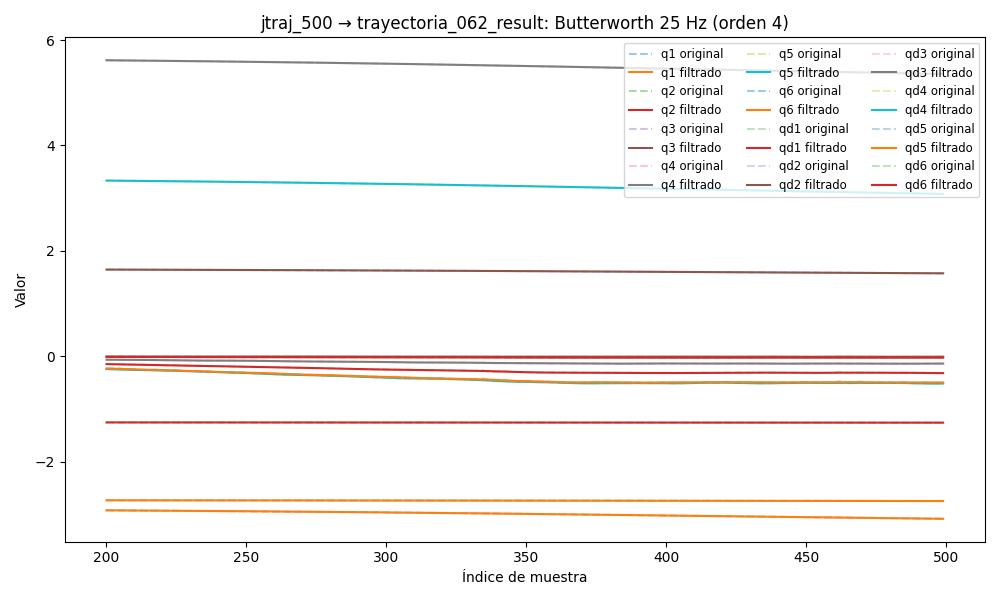

Values plotted in this chart, from the file beside it:
timestamp, q1, q2, q3, q4, q5, q6, qd1, qd2, qd3, qd4, qd5, qd6, tau1, tau2, tau3, tau4, tau5, tau6
1749026900, -2.902, -1.256, 1.653, 5.649, 3.364, -2.731, -0.04105, 0.01916, 0.005211, 0.02748, 0.05448, -0.04136, -0.2104, -0.7454, -0.6946, 0.1029, 0.08954, -0.1305
1749026900, -2.902, -1.256, 1.653, 5.649, 3.365, -2.731, -0.03889, 0.01819, 0.004618, 0.02571, 0.05154, -0.03909, -0.2061, -0.7419, -0.6818, 0.1002, 0.09894, -0.1276
1749026900, -2.902, -1.256, 1.653, 5.649, 3.365, -2.731, -0.03678, 0.01722, 0.004037, 0.024, 0.04864, -0.03686, -0.228, -0.7382, -0.705, 0.1197, 0.09293, -0.1461
1749026900, -2.902, -1.256, 1.653, 5.649, 3.365, -2.731, -0.03472, 0.01624, 0.00348, 0.02236, 0.04582, -0.03469, -0.255, -0.7368, -0.6947, 0.1009, 0.0964, -0.1473
1749026900, -2.902, -1.256, 1.653, 5.649, 3.365, -2.731, -0.03274, 0.01524, 0.002957, 0.0208, 0.04308, -0.03257, -0.2264, -0.7325, -0.6962, 0.1065, 0.09741, -0.1487
1749026900, -2.902, -1.256, 1.653, 5.649, 3.365, -2.731, -0.03083, 0.01423, 0.002477, 0.01934, 0.04043, -0.03053, -0.2629, -0.737, -0.6876, 0.1244, 0.1137, -0.1442
1749026900, -2.902, -1.256, 1.653, 5.649, 3.365, -2.731, -0.029, 0.0132, 0.002046, 0.01798, 0.03789, -0.02856, -0.2396, -0.7327, -0.6848, 0.09785, 0.09381, -0.1401
1749026900, -2.903, -1.256, 1.653, 5.649, 3.365, -2.731, -0.02724, 0.01214, 0.001669, 0.0167, 0.03546, -0.02666, -0.2388, -0.7108, -0.6932, 0.1305, 0.08132, -0.1552
1749026900, -2.903, -1.256, 1.653, 5.649, 3.365, -2.731, -0.02553, 0.01107, 0.001348, 0.01549, 0.03313, -0.02481, -0.2399, -0.7191, -0.6929, 0.1114, 0.09892, -0.1307
1749026900, -2.903, -1.256, 1.653, 5.649, 3.365, -2.731, -0.02388, 0.009993, 0.001084, 0.01434, 0.03091, -0.02302, -0.2689, -0.7138, -0.6927, 0.1252, 0.08938, -0.153
1749026900, -2.903, -1.256, 1.653, 5.649, 3.365, -2.731, -0.02226, 0.008911, 0.0008731, 0.01323, 0.02877, -0.02127, -0.2329, -0.6714, -0.6746, 0.1237, 0.1047, -0.1351
1749026900, -2.903, -1.256, 1.653, 5.649, 3.365, -2.731, -0.02065, 0.007839, 0.0007118, 0.01212, 0.02671, -0.01956, -0.2235, -0.6958, -0.6815, 0.127, 0.09392, -0.1351
1749026900, -2.903, -1.256, 1.653, 5.649, 3.365, -2.731, -0.01904, 0.00679, 0.0005947, 0.01102, 0.02471, -0.01787, -0.2124, -0.7322, -0.68, 0.1296, 0.1087, -0.1615
1749026900, -2.903, -1.255, 1.653, 5.649, 3.365, -2.731, -0.01741, 0.005779, 0.0005155, 0.009891, 0.02276, -0.01621, -0.2064, -0.7601, -0.696, 0.09204, 0.09432, -0.14
1749026900, -2.903, -1.255, 1.653, 5.649, 3.365, -2.731, -0.01576, 0.004823, 0.0004675, 0.008745, 0.02083, -0.01456, -0.2223, -0.7339, -0.6912, 0.1011, 0.1104, -0.1528
1749026900, -2.903, -1.255, 1.653, 5.649, 3.365, -2.731, -0.01406, 0.003934, 0.0004441, 0.007578, 0.01891, -0.01293, -0.231, -0.7286, -0.6917, 0.06937, 0.09207, -0.1438
1749026900, -2.903, -1.255, 1.653, 5.649, 3.365, -2.732, -0.01233, 0.003126, 0.0004388, 0.0064, 0.01699, -0.01133, -0.1976, -0.7618, -0.7002, 0.07797, 0.09351, -0.1391
1749026900, -2.903, -1.255, 1.653, 5.649, 3.366, -2.732, -0.01056, 0.002408, 0.0004458, 0.005226, 0.01506, -0.009762, -0.1904, -0.7802, -0.6892, 0.05481, 0.0906, -0.1466
1749026900, -2.903, -1.255, 1.653, 5.649, 3.366, -2.732, -0.008777, 0.001784, 0.0004597, 0.004076, 0.01312, -0.008235, -0.1735, -0.7932, -0.6785, 0.05443, 0.0868, -0.128
1749026900, -2.903, -1.255, 1.653, 5.649, 3.366, -2.732, -0.006991, 0.001253, 0.0004762, 0.002971, 0.01119, -0.006763, -0.1313, -0.7865, -0.6857, 0.06035, 0.07105, -0.1264
1749026900, -2.903, -1.255, 1.653, 5.649, 3.366, -2.732, -0.00523, 0.0008103, 0.0004911, 0.001935, 0.009263, -0.005362, -0.1464, -0.7991, -0.6865, 0.05628, 0.05766, -0.1083
1749026900, -2.903, -1.255, 1.653, 5.649, 3.366, -2.732, -0.003521, 0.0004475, 0.0005013, 0.0009859, 0.007375, -0.004046, -0.1283, -0.8251, -0.7101, 0.05926, 0.008213, -0.1023
1749026900, -2.903, -1.255, 1.653, 5.649, 3.366, -2.732, -0.001894, 0.0001526, 0.0005042, 0.000141, 0.005549, -0.002827, -0.1162, -0.8333, -0.6883, 0.03842, 0.01997, -0.09504
1749026900, -2.903, -1.255, 1.653, 5.649, 3.366, -2.732, -0.0003784, -8.751418187963363e-05, 0.000498, -0.0005885, 0.003812, -0.00172, -0.1042, -0.8517, -0.6901, 0.02476, 0.003766, -0.08364
1749026900, -2.903, -1.255, 1.653, 5.649, 3.366, -2.732, 0.0009991, -0.0002863, 0.0004817, -0.001196, 0.002193, -0.0007316, -0.07607, -0.8504, -0.6931, 0.0244, -0.007623, -0.06068
1749026900, -2.903, -1.255, 1.653, 5.649, 3.366, -2.732, 0.002216, -0.0004556, 0.000455, -0.001682, 0.0007178, 0.0001303, -0.06291, -0.8829, -0.6899, 0.01754, -0.03801, -0.07907
1749026900, -2.903, -1.255, 1.653, 5.649, 3.366, -2.732, 0.003254, -0.0006056, 0.0004187, -0.002048, -0.0005919, 0.0008626, -0.1025, -0.891, -0.6893, 0.03059, -0.03666, -0.04293
1749026900, -2.903, -1.255, 1.653, 5.649, 3.366, -2.732, 0.004101, -0.000743, 0.0003743, -0.002305, -0.001721, 0.001464, -0.08213, -0.8993, -0.6899, 0.0178, -0.04625, -0.03943
1749026900, -2.903, -1.256, 1.653, 5.649, 3.366, -2.732, 0.004754, -0.0008719, 0.0003247, -0.002462, -0.002659, 0.001938, -0.05442, -0.9038, -0.6933, 0.01015, -0.06203, -0.04238
1749026900, -2.903, -1.256, 1.653, 5.649, 3.366, -2.732, 0.005213, -0.0009932, 0.0002736, -0.002532, -0.003406, 0.002288, -0.063, -0.9128, -0.6777, -0.0002728, -0.06927, -0.03837
1749026900, -2.903, -1.256, 1.653, 5.649, 3.366, -2.732, 0.005486, -0.001106, 0.0002257, -0.00253, -0.003966, 0.002521, -0.07064, -0.8949, -0.6826, 0.001725, -0.07345, -0.05111
1749026900, -2.903, -1.256, 1.653, 5.649, 3.366, -2.732, 0.005587, -0.001205, 0.0001868, -0.002469, -0.004347, 0.002648, -0.06153, -0.9329, -0.6815, 0.003182, -0.0994, -0.06661
1749026900, -2.903, -1.256, 1.653, 5.649, 3.366, -2.732, 0.005534, -0.001289, 0.0001628, -0.002361, -0.004564, 0.002681, -0.06506, -0.9129, -0.6711, -0.002145, -0.1039, -0.03457
1749026900, -2.903, -1.256, 1.653, 5.649, 3.366, -2.732, 0.005351, -0.001351, 0.00016, -0.002216, -0.004633, 0.002635, -0.07702, -0.9402, -0.6721, 0.01027, -0.1228, -0.02499
1749026900, -2.903, -1.256, 1.653, 5.649, 3.366, -2.732, 0.005062, -0.001389, 0.0001843, -0.002042, -0.004571, 0.002526, -0.08289, -0.9278, -0.6668, 0.01015, -0.1215, -0.02765
1749026900, -2.903, -1.256, 1.653, 5.649, 3.366, -2.732, 0.004694, -0.001398, 0.0002407, -0.001844, -0.004397, 0.002371, -0.05311, -0.9521, -0.6736, 0.009482, -0.1216, -0.02058
1749026900, -2.903, -1.256, 1.653, 5.649, 3.366, -2.732, 0.004274, -0.001377, 0.0003326, -0.001628, -0.004128, 0.002186, -0.03517, -0.9406, -0.6688, -0.0006594, -0.128, -0.01797
1749026900, -2.903, -1.256, 1.653, 5.649, 3.366, -2.732, 0.003826, -0.001325, 0.0004613, -0.001395, -0.003782, 0.001986, -0.06193, -0.9368, -0.6686, -0.01373, -0.1268, -0.01272
1749026900, -2.903, -1.256, 1.653, 5.649, 3.366, -2.732, 0.003373, -0.001242, 0.0006254, -0.00115, -0.003379, 0.001784, -0.07076, -0.929, -0.6759, 0.01151, -0.1311, -0.03299
1749026900, -2.903, -1.256, 1.653, 5.649, 3.366, -2.732, 0.002932, -0.001132, 0.0008209, -0.0008982, -0.002938, 0.00159, -0.03438, -0.9476, -0.6549, 0.009003, -0.124, -0.0191
1749026900, -2.903, -1.256, 1.653, 5.649, 3.365, -2.732, 0.002514, -0.000996, 0.00104, -0.0006477, -0.00248, 0.001411, -0.02886, -0.9527, -0.6562, 0.02184, -0.1385, -0.018
1749026900, -2.903, -1.256, 1.653, 5.649, 3.365, -2.732, 0.002126, -0.0008386, 0.001274, -0.0004102, -0.00203, 0.001252, -0.04336, -0.9179, -0.6544, -0.004125, -0.1248, -0.01991
1749026900, -2.903, -1.256, 1.653, 5.649, 3.365, -2.732, 0.001768, -0.000664, 0.001509, -0.0002017, -0.001614, 0.001114, -0.02567, -0.8824, -0.6385, 0.01826, -0.1269, -0.01902
1749026900, -2.903, -1.256, 1.654, 5.649, 3.365, -2.732, 0.001435, -0.000477, 0.001732, -4.238935677561696e-05, -0.001263, 0.0009985, -0.02567, -0.8824, -0.6385, 0.01826, -0.1269, -0.01902
1749026900, -2.903, -1.256, 1.654, 5.649, 3.365, -2.732, 0.001115, -0.0002824, 0.00193, 4.406302612297983e-05, -0.001009, 0.0009027, -0.05034, -0.8498, -0.6228, 0.01491, -0.1225, -0.02266
1749026900, -2.903, -1.256, 1.654, 5.649, 3.365, -2.732, 0.0007959, -8.543899542632664e-05, 0.00209, 3.164974972999439e-05, -0.0008881, 0.0008243, -0.07521, -0.8305, -0.6613, 0.0232, -0.1209, -0.007262
1749026900, -2.903, -1.256, 1.654, 5.649, 3.365, -2.732, 0.0004596, 0.000109, 0.002204, -0.0001059, -0.0009329, 0.0007605, -0.106, -0.7883, -0.6669, 0.01273, -0.1251, -0.007485
1749026900, -2.903, -1.255, 1.654, 5.649, 3.365, -2.732, 8.916309466155907e-05, 0.0002962, 0.002264, -0.0003928, -0.001175, 0.0007079, -0.09877, -0.7836, -0.6588, 0.02208, -0.1504, -0.01579
1749026900, -2.903, -1.255, 1.654, 5.649, 3.365, -2.732, -0.0003321, 0.0004718, 0.002268, -0.0008483, -0.001638, 0.0006636, -0.1215, -0.7728, -0.6681, -0.01539, -0.1401, -0.01589
1749026900, -2.903, -1.255, 1.654, 5.649, 3.365, -2.732, -0.0008185, 0.0006321, 0.002219, -0.001485, -0.002338, 0.000625, -0.1497, -0.7638, -0.6558, -0.01064, -0.1519, -0.0281
1749026900, -2.903, -1.255, 1.654, 5.649, 3.365, -2.732, -0.001381, 0.0007741, 0.002123, -0.002304, -0.003278, 0.0005903, -0.1625, -0.7421, -0.6588, -0.02593, -0.1566, -0.02408
1749026900, -2.903, -1.255, 1.654, 5.649, 3.365, -2.732, -0.002027, 0.0008957, 0.001989, -0.003297, -0.004449, 0.0005578, -0.1568, -0.7347, -0.6679, -0.04951, -0.167, -0.03654
1749026900, -2.903, -1.255, 1.654, 5.649, 3.365, -2.732, -0.002759, 0.0009956, 0.001826, -0.004444, -0.005824, 0.000527, -0.1831, -0.7527, -0.6691, -0.04285, -0.1888, -0.04986
1749026900, -2.903, -1.255, 1.654, 5.649, 3.365, -2.732, -0.003575, 0.001074, 0.001645, -0.005711, -0.007363, 0.0004972, -0.2111, -0.7339, -0.6846, -0.05722, -0.1934, -0.03148
1749026900, -2.903, -1.255, 1.654, 5.649, 3.365, -2.732, -0.004468, 0.001131, 0.001459, -0.007057, -0.009011, 0.0004687, -0.2468, -0.7412, -0.6837, -0.06488, -0.2131, -0.03673
1749026900, -2.903, -1.255, 1.654, 5.649, 3.365, -2.732, -0.005428, 0.00117, 0.001274, -0.008433, -0.0107, 0.0004416, -0.263, -0.7372, -0.6925, -0.05694, -0.2149, -0.03965
1749026900, -2.903, -1.255, 1.654, 5.649, 3.365, -2.732, -0.006444, 0.001191, 0.001099, -0.009786, -0.01237, 0.0004163, -0.2666, -0.7263, -0.7075, -0.08775, -0.2314, -0.06109
1749026900, -2.903, -1.255, 1.654, 5.649, 3.365, -2.732, -0.007499, 0.001199, 0.0009359, -0.01106, -0.01394, 0.0003931, -0.2549, -0.7339, -0.729, -0.07573, -0.2216, -0.05254
1749026900, -2.903, -1.255, 1.654, 5.649, 3.365, -2.732, -0.008578, 0.001195, 0.0007854, -0.01222, -0.01534, 0.0003722, -0.2558, -0.7242, -0.731, -0.08354, -0.237, -0.05533
1749026900, -2.903, -1.255, 1.654, 5.649, 3.365, -2.732, -0.009663, 0.001184, 0.0006444, -0.01323, -0.01652, 0.0003535, -0.2602, -0.7061, -0.7448, -0.1013, -0.2336, -0.05644
... 5,044 more rows
